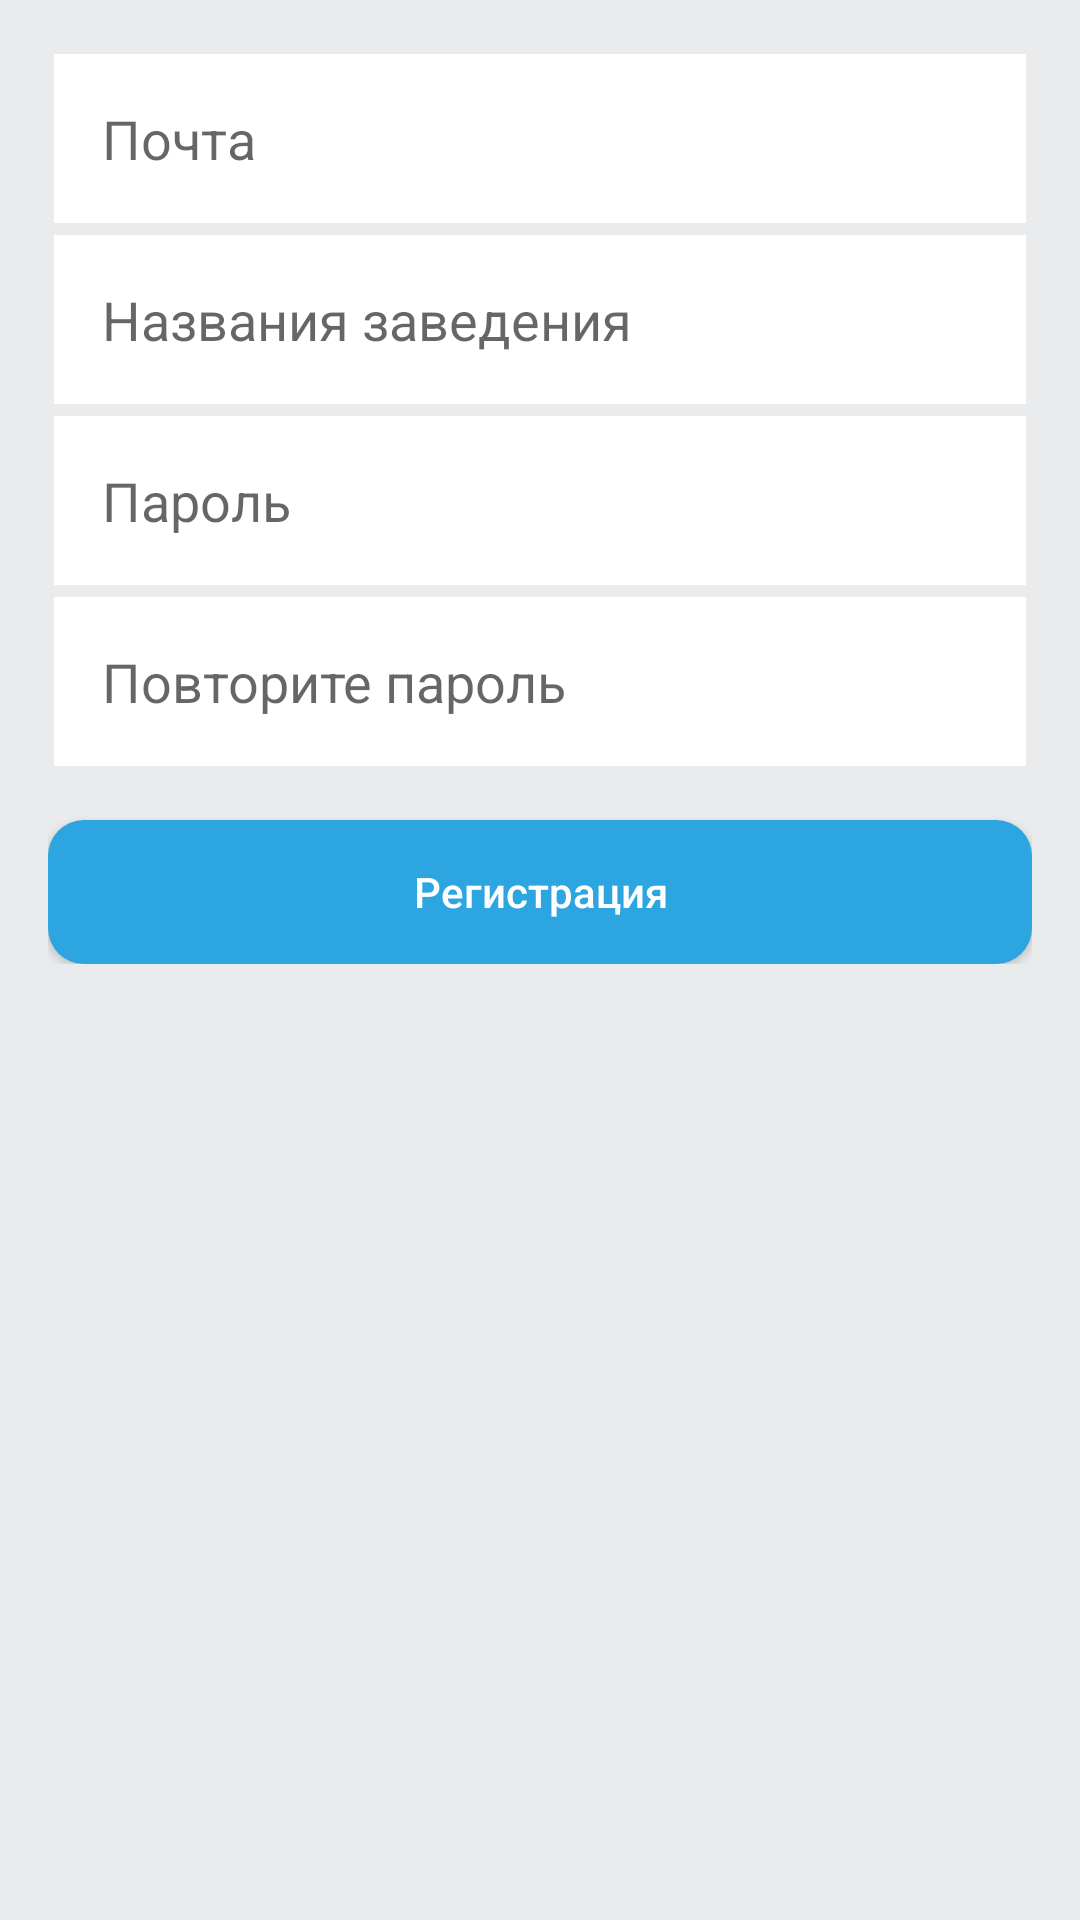

The Android layout XML behind this screen, and the referenced resources:
<!-- AndroidManifest.xml: application theme AppTheme -->
<!-- res/layout/activity_registration.xml -->
<?xml version="1.0" encoding="utf-8"?>
<androidx.constraintlayout.widget.ConstraintLayout xmlns:android="http://schemas.android.com/apk/res/android"
    xmlns:app="http://schemas.android.com/apk/res-auto"
    xmlns:tools="http://schemas.android.com/tools"
    android:layout_width="match_parent"
    android:layout_height="match_parent"
    android:background="@color/grey">

    <LinearLayout
        android:layout_width="match_parent"
        android:layout_height="wrap_content"
        android:layout_margin="16dp"
        android:orientation="vertical"
        app:layout_constraintLeft_toLeftOf="parent"
        app:layout_constraintRight_toRightOf="parent"
        app:layout_constraintTop_toTopOf="parent">

        <EditText
            android:layout_width="match_parent"
            android:layout_height="match_parent"
            android:layout_margin="2dp"
            android:background="@color/white"
            android:hint="Почта"
            android:padding="16dp" />

        <EditText
            android:layout_width="match_parent"
            android:layout_height="match_parent"
            android:layout_margin="2dp"
            android:background="@color/white"
            android:hint="Названия заведения"
            android:padding="16dp" />

        <EditText
            android:layout_width="match_parent"
            android:layout_height="match_parent"
            android:layout_margin="2dp"
            android:background="@color/white"
            android:hint="Пароль"
            android:padding="16dp" />

        <EditText
            android:layout_width="match_parent"
            android:layout_height="match_parent"
            android:layout_margin="2dp"
            android:background="@color/white"
            android:hint="Повторите пароль"
            android:inputType="numberPassword"
            android:padding="16dp" />

        <Button
            android:id="@+id/registerBtn"
            android:layout_width="match_parent"
            android:layout_height="wrap_content"
            android:layout_marginTop="16dp"
            android:background="@drawable/back_btn"
            android:text="Регистрация"
            android:textAllCaps="false"
            android:textColor="@color/white" />

    </LinearLayout>

</androidx.constraintlayout.widget.ConstraintLayout>
<!-- resources referenced by this layout -->
<resources>
  <color name="grey">#eaebec</color>
  <color name="white">#FFFFFFFF</color>
  <!-- drawable back_btn (drawable) -->
  <?xml version="1.0" encoding="UTF-8"?>
  <shape xmlns:android="http://schemas.android.com/apk/res/android">
      <solid android:color="@color/blue" />
      <corners android:radius="12dp" />
  </shape>
  <style name="AppTheme" parent="Theme.AppCompat.Light.NoActionBar">
          <item name="colorPrimary">@color/blue</item>
          <item name="colorPrimaryDark">@color/grey</item>
          <item name="colorAccent">@color/blue</item>
      </style>
  <color name="blue">#2da5e1</color>
</resources>
